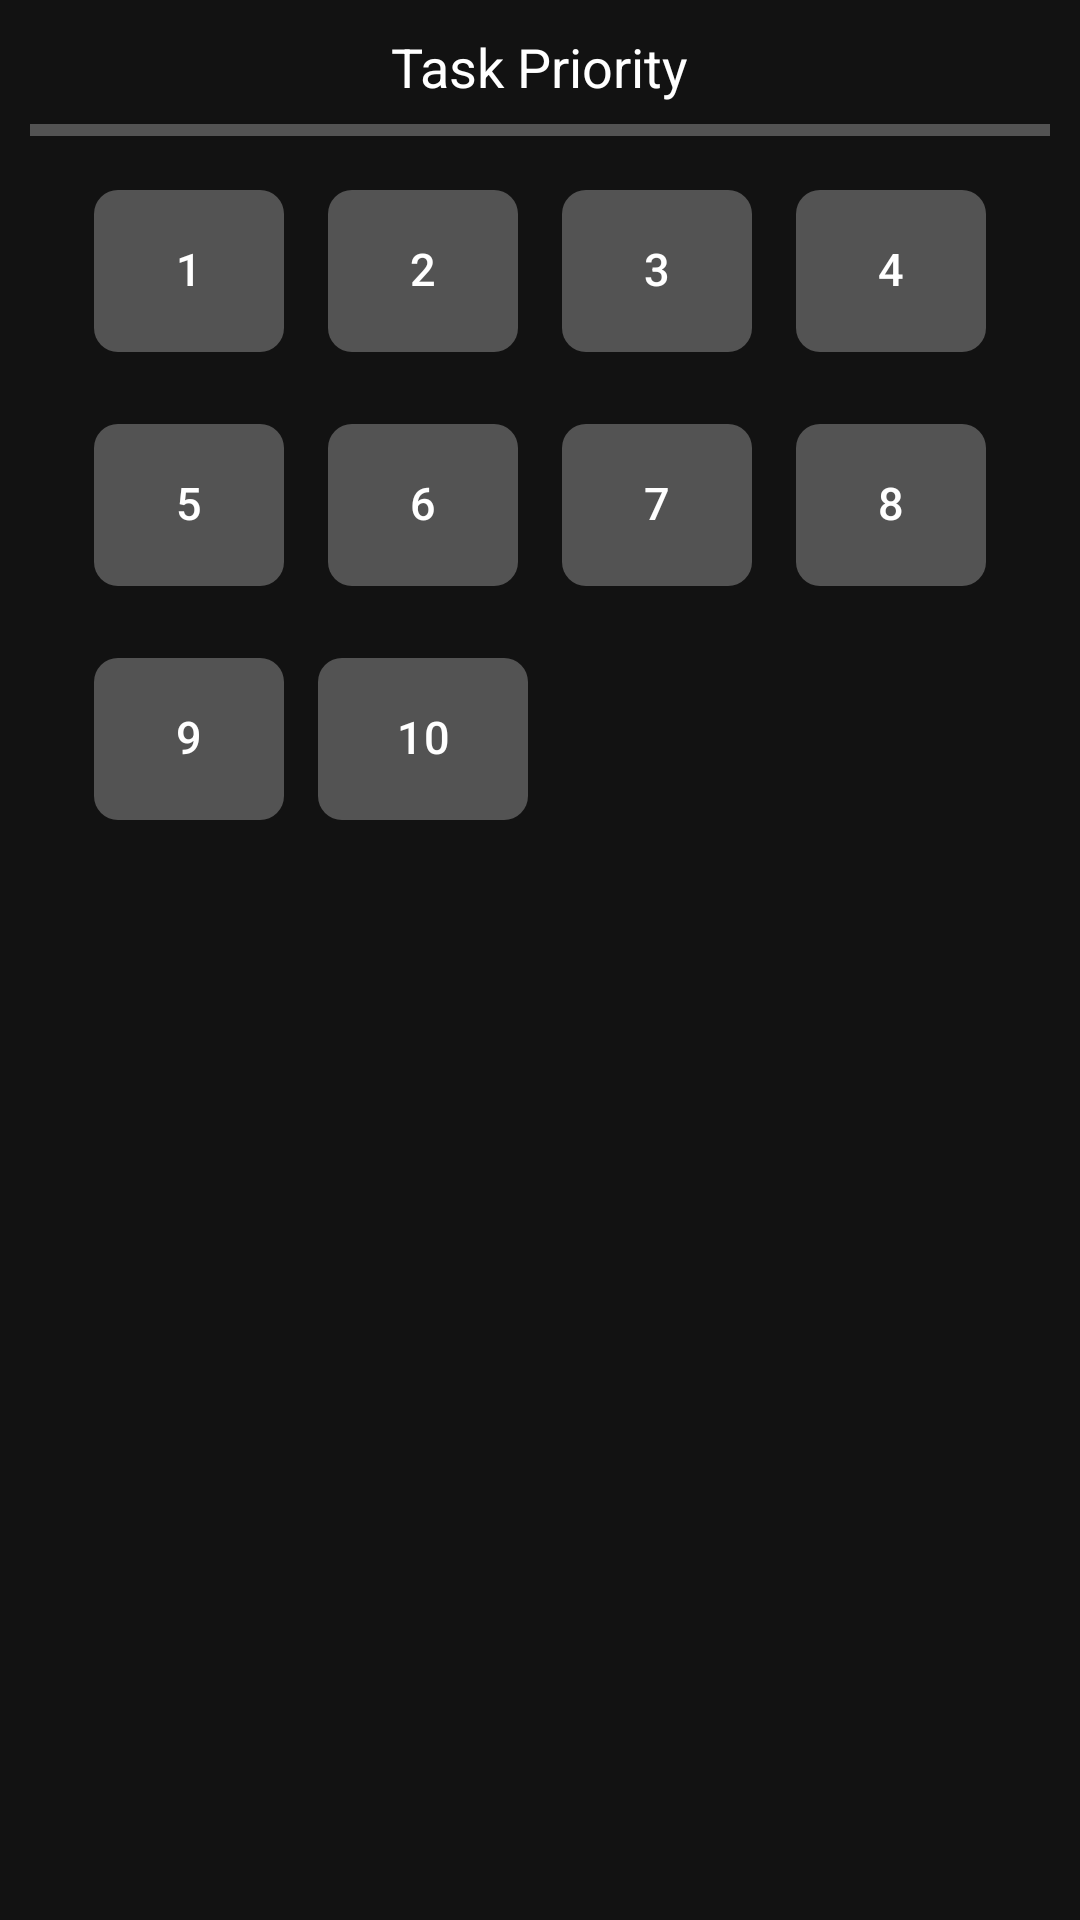

Android layout source for this screen:
<!-- AndroidManifest.xml: application theme Base.Theme.Keeper -->
<!-- res/layout/task_priority_dialog.xml -->
<?xml version="1.0" encoding="utf-8"?>
<androidx.constraintlayout.widget.ConstraintLayout
    xmlns:android="http://schemas.android.com/apk/res/android"
    xmlns:app="http://schemas.android.com/apk/res-auto"
    android:layout_width="wrap_content"
    android:layout_height="wrap_content"
    android:padding="10dp">

    <TextView
        android:id="@+id/task_priority"
        android:layout_width="wrap_content"
        android:layout_height="wrap_content"
        android:text="@string/task_priority_title"
        android:textSize="18sp"
        app:layout_constraintEnd_toEndOf="parent"
        app:layout_constraintStart_toStartOf="parent"
        app:layout_constraintTop_toTopOf="parent" />

    <View
        android:id="@+id/line"
        android:layout_width="match_parent"
        android:layout_height="4dp"
        android:layout_marginTop="7dp"
        android:background="@color/dark_gray"
        app:layout_constraintEnd_toEndOf="parent"
        app:layout_constraintStart_toStartOf="parent"
        app:layout_constraintTop_toBottomOf="@id/task_priority" />

    <com.google.android.material.chip.ChipGroup
        android:id="@+id/chip_group"
        android:layout_width="wrap_content"
        android:layout_height="wrap_content"
        android:layout_marginTop="10dp"
        android:orientation="horizontal"
        app:layout_constraintEnd_toEndOf="parent"
        app:layout_constraintStart_toStartOf="parent"
        app:layout_constraintTop_toBottomOf="@id/line"
        app:singleSelection="true">

        <com.google.android.material.chip.Chip
            android:id="@+id/priority_one"
            android:layout_width="wrap_content"
            android:layout_height="wrap_content"
            android:minWidth="70dp"
            android:minHeight="70dp"
            app:chipStrokeColor="@android:color/transparent"
            android:backgroundTint="@color/dark_gray"
            android:checkable="true"
            android:drawableTop="@drawable/flag"
            android:drawablePadding="5dp"
            android:text="@string/one"
            android:textAlignment="center"
            android:textColor="@color/white"
            android:textSize="15sp">
        </com.google.android.material.chip.Chip>

        <com.google.android.material.chip.Chip
            android:id="@+id/priority_two"
            android:layout_width="wrap_content"
            android:layout_height="wrap_content"
            android:minWidth="70dp"
            android:minHeight="70dp"
            app:chipStrokeColor="@android:color/transparent"
            android:backgroundTint="@color/dark_gray"
            android:checkable="true"
            android:drawableTop="@drawable/flag"
            android:drawablePadding="5dp"
            android:text="@string/two"
            android:textAlignment="center"
            android:textColor="@color/white"
            android:textSize="15sp">
        </com.google.android.material.chip.Chip>

        <com.google.android.material.chip.Chip
            android:id="@+id/priority_three"
            android:layout_width="wrap_content"
            android:layout_height="wrap_content"
            android:minWidth="70dp"
            android:minHeight="70dp"
            app:chipStrokeColor="@android:color/transparent"
            android:backgroundTint="@color/dark_gray"
            android:checkable="true"
            android:drawableTop="@drawable/flag"
            android:drawablePadding="5dp"
            android:text="@string/three"
            android:textAlignment="center"
            android:textColor="@color/white"
            android:textSize="15sp">
        </com.google.android.material.chip.Chip>

        <com.google.android.material.chip.Chip
            android:id="@+id/priority_four"
            android:layout_width="wrap_content"
            android:layout_height="wrap_content"
            android:minWidth="70dp"
            android:minHeight="70dp"
            app:chipStrokeColor="@android:color/transparent"
            android:backgroundTint="@color/dark_gray"
            android:checkable="true"
            android:drawableTop="@drawable/flag"
            android:drawablePadding="5dp"
            android:text="@string/four"
            android:textAlignment="center"
            android:textColor="@color/white"
            android:textSize="15sp">
        </com.google.android.material.chip.Chip>

        <com.google.android.material.chip.Chip
            android:id="@+id/priority_five"
            android:layout_width="wrap_content"
            android:layout_height="wrap_content"
            android:minWidth="70dp"
            android:minHeight="70dp"
            app:chipStrokeColor="@android:color/transparent"
            android:backgroundTint="@color/dark_gray"
            android:checkable="true"
            android:drawableTop="@drawable/flag"
            android:drawablePadding="5dp"
            android:text="@string/five"
            android:textAlignment="center"
            android:textColor="@color/white"
            android:textSize="15sp">
        </com.google.android.material.chip.Chip>

        <com.google.android.material.chip.Chip
            android:id="@+id/priority_six"
            android:layout_width="wrap_content"
            android:layout_height="wrap_content"
            android:minWidth="70dp"
            android:minHeight="70dp"
            app:chipStrokeColor="@android:color/transparent"
            android:backgroundTint="@color/dark_gray"
            android:checkable="true"
            android:drawableTop="@drawable/flag"
            android:drawablePadding="5dp"
            android:text="@string/six"
            android:textAlignment="center"
            android:textColor="@color/white"
            android:textSize="15sp">
        </com.google.android.material.chip.Chip>

        <com.google.android.material.chip.Chip
            android:id="@+id/priority_seven"
            android:layout_width="wrap_content"
            android:layout_height="wrap_content"
            android:minWidth="70dp"
            android:minHeight="70dp"
            app:chipStrokeColor="@android:color/transparent"
            android:backgroundTint="@color/dark_gray"
            android:checkable="true"
            android:drawableTop="@drawable/flag"
            android:drawablePadding="5dp"
            android:text="@string/seven"
            android:textAlignment="center"
            android:textColor="@color/white"
            android:textSize="15sp">
        </com.google.android.material.chip.Chip>

        <com.google.android.material.chip.Chip
            android:id="@+id/priority_eight"
            android:layout_width="wrap_content"
            android:layout_height="wrap_content"
            android:minWidth="70dp"
            android:minHeight="70dp"
            app:chipStrokeColor="@android:color/transparent"
            android:backgroundTint="@color/dark_gray"
            android:checkable="true"
            android:drawableTop="@drawable/flag"
            android:drawablePadding="5dp"
            android:text="@string/eight"
            android:textAlignment="center"
            android:textColor="@color/white"
            android:textSize="15sp">
        </com.google.android.material.chip.Chip>

        <com.google.android.material.chip.Chip
            android:id="@+id/priority_nine"
            android:layout_width="wrap_content"
            android:layout_height="wrap_content"
            android:minWidth="70dp"
            android:minHeight="70dp"
            app:chipStrokeColor="@android:color/transparent"
            android:backgroundTint="@color/dark_gray"
            android:checkable="true"
            android:drawableTop="@drawable/flag"
            android:drawablePadding="5dp"
            android:text="@string/nine"
            android:textAlignment="center"
            android:textColor="@color/white"
            android:textSize="15sp">
        </com.google.android.material.chip.Chip>

        <com.google.android.material.chip.Chip
            android:id="@+id/priority_ten"
            android:layout_width="wrap_content"
            android:layout_height="wrap_content"
            android:minWidth="70dp"
            android:minHeight="70dp"
            app:chipStrokeColor="@android:color/transparent"
            android:backgroundTint="@color/dark_gray"
            android:checkable="true"
            android:drawableTop="@drawable/flag"
            android:drawablePadding="5dp"
            android:text="@string/ten"
            android:textAlignment="center"
            android:textColor="@color/white"
            android:textSize="15sp">
        </com.google.android.material.chip.Chip>


    </com.google.android.material.chip.ChipGroup>

</androidx.constraintlayout.widget.ConstraintLayout>
<!-- resources referenced by this layout -->
<resources>
  <color name="dark_gray">#535353</color>
  <color name="white">#FFFFFFFF</color>
  <string name="eight">8</string>
  <string name="five">5</string>
  <string name="four">4</string>
  <string name="nine">9</string>
  <string name="one">1</string>
  <string name="seven">7</string>
  <string name="six">6</string>
  <string name="task_priority_title">Task Priority</string>
  <string name="ten">10</string>
  <string name="three">3</string>
  <string name="two">2</string>
  <style name="Base.Theme.Keeper" parent="Theme.Material3.DayNight.NoActionBar">
          
          
          <item name="android:windowBackground">@color/activity_background</item>
          <item name="android:textColor">@color/white</item>
      </style>
  <color name="activity_background">#121212</color>
</resources>
